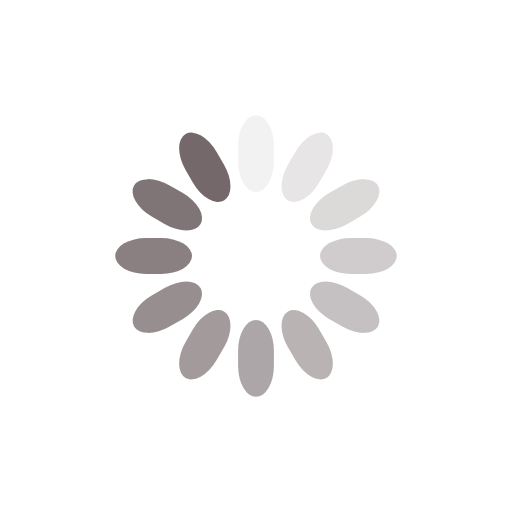
t = 0.00 s
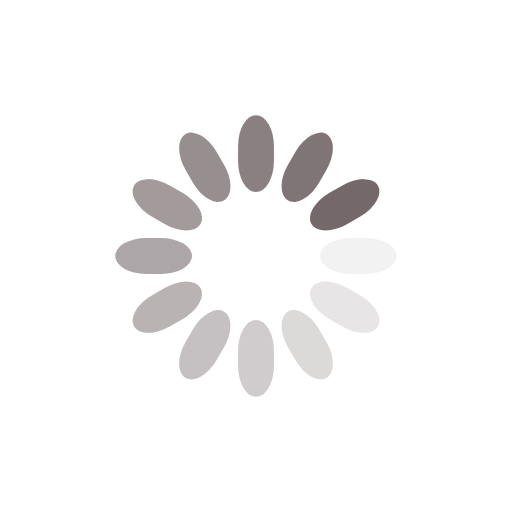
t = 0.25 s
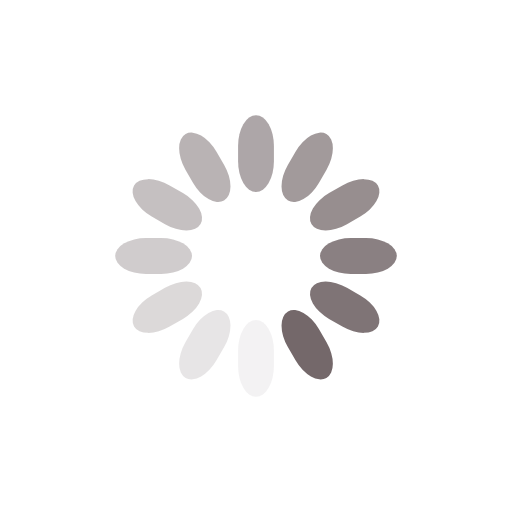
t = 0.50 s
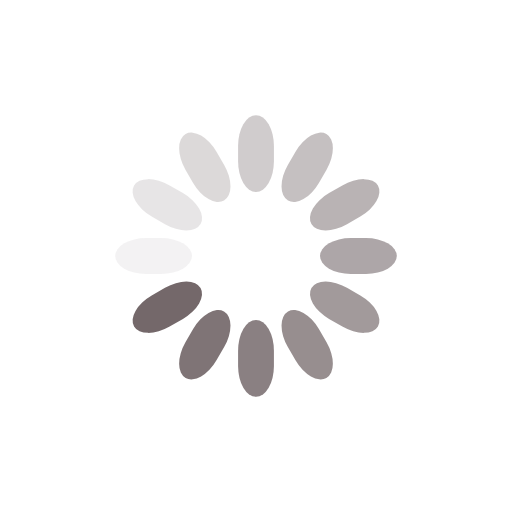
t = 0.75 s

The animated SVG that drew these frames (rendered in a browser with its animation timeline set to each time). Animation: 12 SMIL elements (animate=12); one cycle of 1.00 s, repeats indefinitely.

<?xml version="1.0" encoding="utf-8"?>
<svg xmlns="http://www.w3.org/2000/svg" xmlns:xlink="http://www.w3.org/1999/xlink" style="margin: auto; background: rgb(255, 255, 255); display: block; shape-rendering: auto;" width="200px" height="200px" viewBox="0 0 100 100" preserveAspectRatio="xMidYMid">
<g transform="rotate(0 50 50)">
  <rect x="46.5" y="22.5" rx="3.5" ry="6" width="7" height="15" fill="#74686a">
    <animate attributeName="opacity" values="1;0" keyTimes="0;1" dur="1s" begin="-0.9166666666666666s" repeatCount="indefinite"></animate>
  </rect>
</g><g transform="rotate(30 50 50)">
  <rect x="46.5" y="22.5" rx="3.5" ry="6" width="7" height="15" fill="#74686a">
    <animate attributeName="opacity" values="1;0" keyTimes="0;1" dur="1s" begin="-0.8333333333333334s" repeatCount="indefinite"></animate>
  </rect>
</g><g transform="rotate(60 50 50)">
  <rect x="46.5" y="22.5" rx="3.5" ry="6" width="7" height="15" fill="#74686a">
    <animate attributeName="opacity" values="1;0" keyTimes="0;1" dur="1s" begin="-0.75s" repeatCount="indefinite"></animate>
  </rect>
</g><g transform="rotate(90 50 50)">
  <rect x="46.5" y="22.5" rx="3.5" ry="6" width="7" height="15" fill="#74686a">
    <animate attributeName="opacity" values="1;0" keyTimes="0;1" dur="1s" begin="-0.6666666666666666s" repeatCount="indefinite"></animate>
  </rect>
</g><g transform="rotate(120 50 50)">
  <rect x="46.5" y="22.5" rx="3.5" ry="6" width="7" height="15" fill="#74686a">
    <animate attributeName="opacity" values="1;0" keyTimes="0;1" dur="1s" begin="-0.5833333333333334s" repeatCount="indefinite"></animate>
  </rect>
</g><g transform="rotate(150 50 50)">
  <rect x="46.5" y="22.5" rx="3.5" ry="6" width="7" height="15" fill="#74686a">
    <animate attributeName="opacity" values="1;0" keyTimes="0;1" dur="1s" begin="-0.5s" repeatCount="indefinite"></animate>
  </rect>
</g><g transform="rotate(180 50 50)">
  <rect x="46.5" y="22.5" rx="3.5" ry="6" width="7" height="15" fill="#74686a">
    <animate attributeName="opacity" values="1;0" keyTimes="0;1" dur="1s" begin="-0.4166666666666667s" repeatCount="indefinite"></animate>
  </rect>
</g><g transform="rotate(210 50 50)">
  <rect x="46.5" y="22.5" rx="3.5" ry="6" width="7" height="15" fill="#74686a">
    <animate attributeName="opacity" values="1;0" keyTimes="0;1" dur="1s" begin="-0.3333333333333333s" repeatCount="indefinite"></animate>
  </rect>
</g><g transform="rotate(240 50 50)">
  <rect x="46.5" y="22.5" rx="3.5" ry="6" width="7" height="15" fill="#74686a">
    <animate attributeName="opacity" values="1;0" keyTimes="0;1" dur="1s" begin="-0.25s" repeatCount="indefinite"></animate>
  </rect>
</g><g transform="rotate(270 50 50)">
  <rect x="46.5" y="22.5" rx="3.5" ry="6" width="7" height="15" fill="#74686a">
    <animate attributeName="opacity" values="1;0" keyTimes="0;1" dur="1s" begin="-0.16666666666666666s" repeatCount="indefinite"></animate>
  </rect>
</g><g transform="rotate(300 50 50)">
  <rect x="46.5" y="22.5" rx="3.5" ry="6" width="7" height="15" fill="#74686a">
    <animate attributeName="opacity" values="1;0" keyTimes="0;1" dur="1s" begin="-0.08333333333333333s" repeatCount="indefinite"></animate>
  </rect>
</g><g transform="rotate(330 50 50)">
  <rect x="46.5" y="22.5" rx="3.5" ry="6" width="7" height="15" fill="#74686a">
    <animate attributeName="opacity" values="1;0" keyTimes="0;1" dur="1s" begin="0s" repeatCount="indefinite"></animate>
  </rect>
</g>
<!-- [ldio] generated by https://loading.io/ --></svg>
